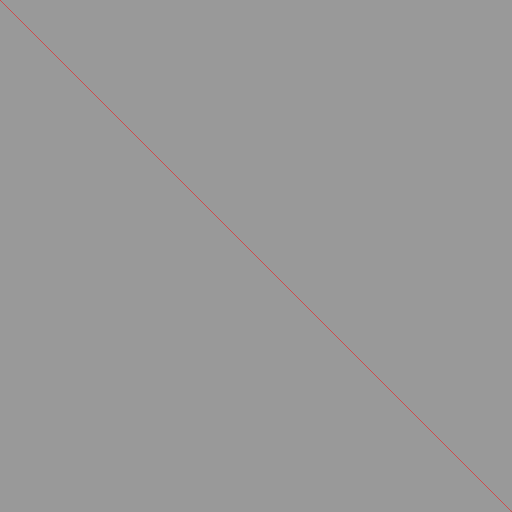
t = 0.00 s
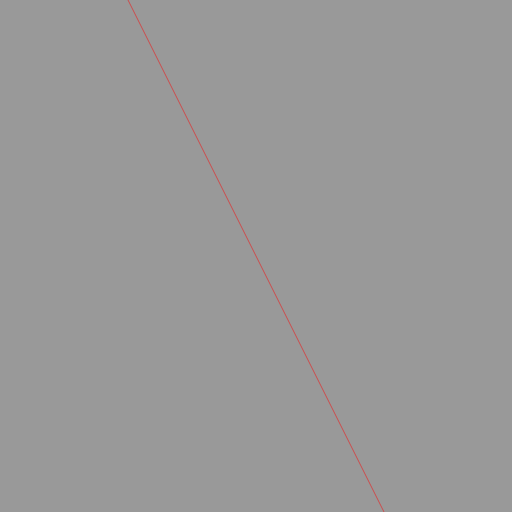
t = 0.25 s
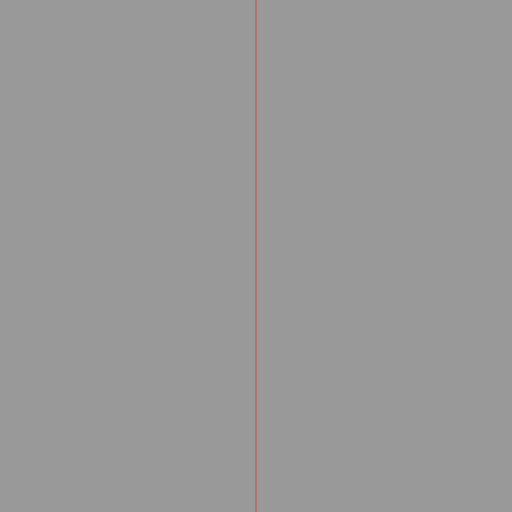
t = 0.50 s
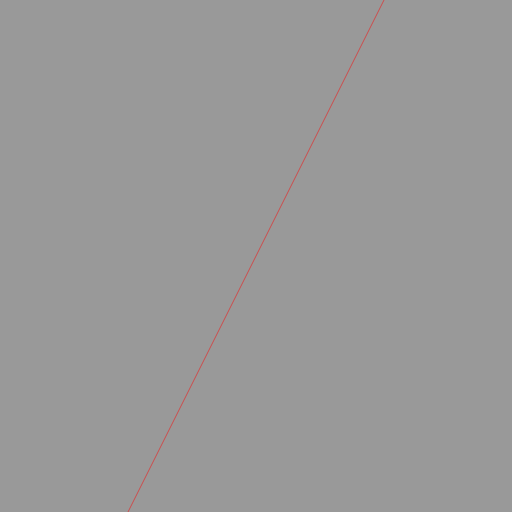
t = 0.75 s

The animated SVG that drew these frames (rendered in a browser with its animation timeline set to each time). Animation: 1 SMIL element (animate=1); one cycle of 1.00 s, repeats indefinitely.

<svg width="1000" height="1000" viewBox="0 0 1000 1000" xmlns="http://www.w3.org/2000/svg">
  <path fill="#999" d="M 0,0 L 1000,0 L 1000,1000 L 0,1000 Z" />
  <path d="M 0,0 L 1000,1000" stroke="#f00">
    <animate
      attributeName="d"
      dur="1s"
      values="
        M 0,0 L 1000,1000;
        M 1000,0 L 0,1000
      "
      keyTimes="
        0;
        1
      "
      repeatCount="indefinite"
    />
  </path>
</svg>
